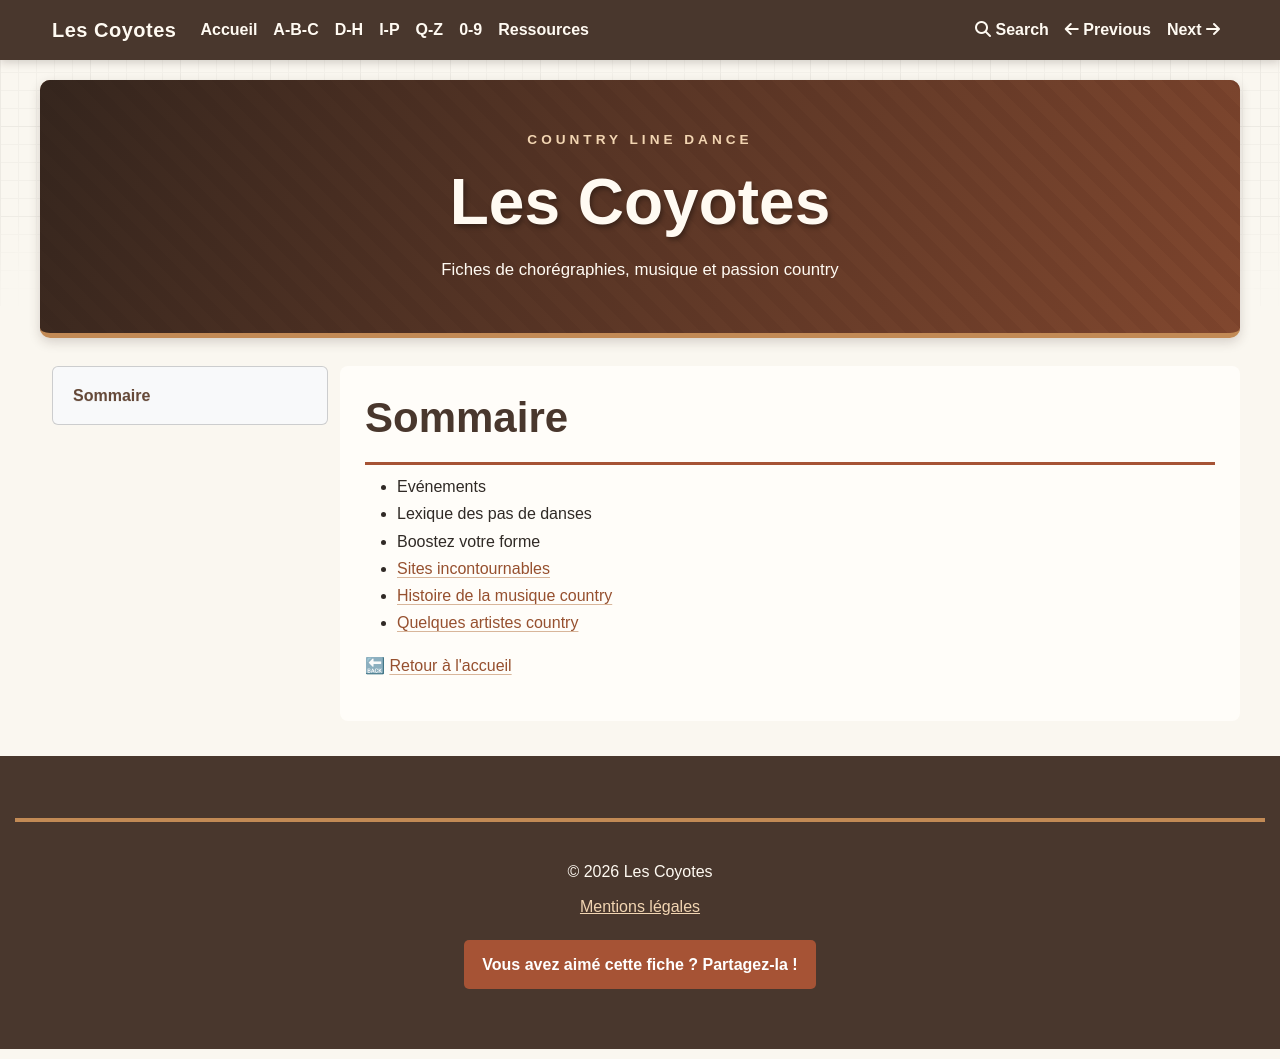

repository: JCB59110/les-coyotes · page: Ressources/index.html · generator: mkdocs

# Sommaire
- Evénements
- Lexique des pas de danses
- Boostez votre forme
- [Sites incontournables](./sites-incontournables.md)
- [Histoire de la musique country](./histoire-country-music.md)
- [Quelques artistes country](./artistes-country.md)

🔙 [Retour à l'accueil](../index.md)
